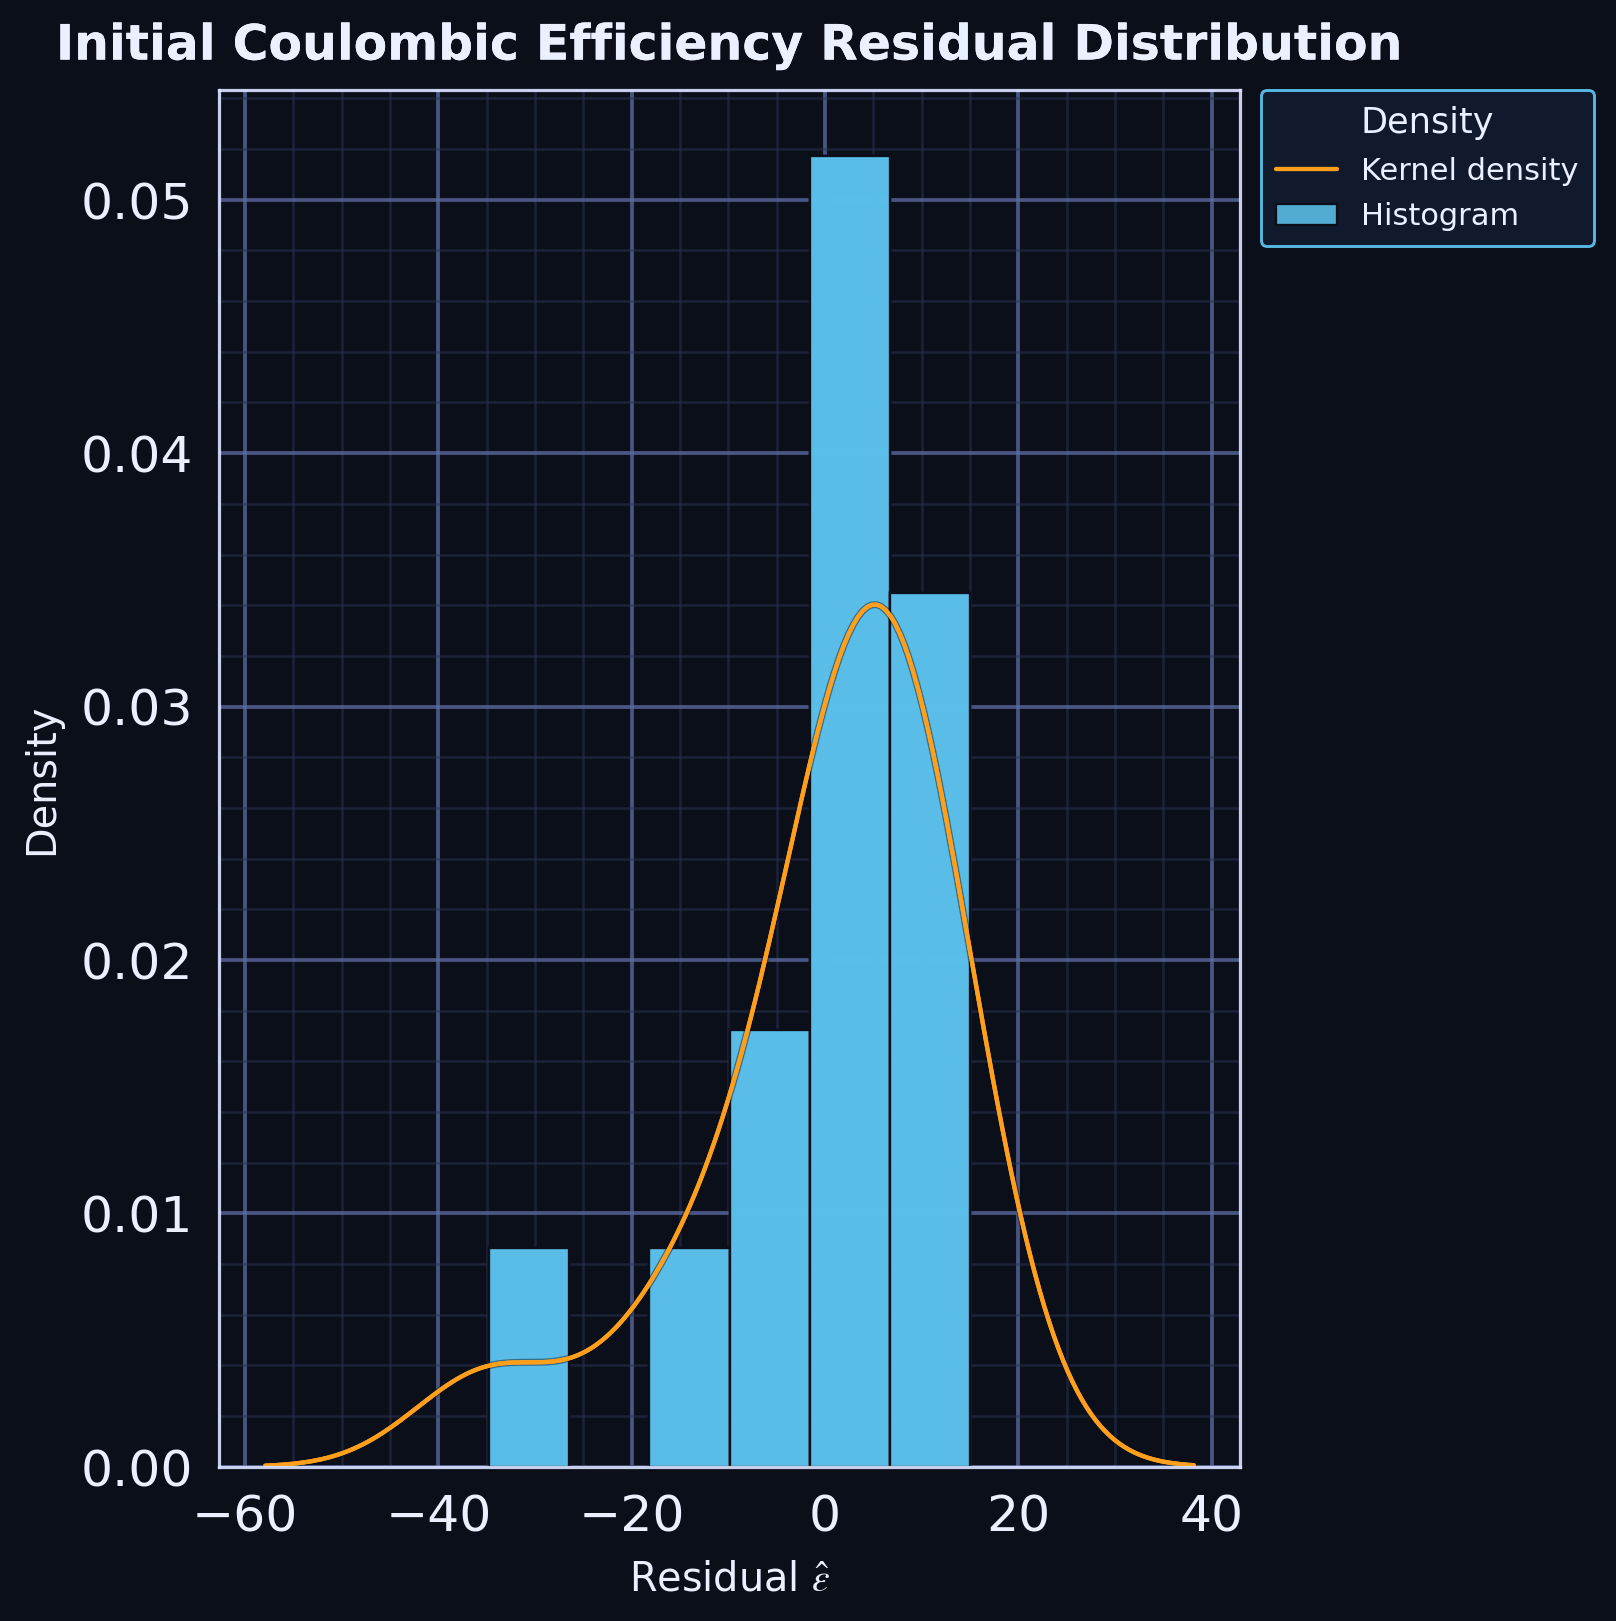

Data behind this chart, as committed beside it:
series, residual, kde_x, kde_density
residual_sample, 0.5643, , 
residual_sample, -3.436, , 
residual_sample, -9.436, , 
residual_sample, 5.564, , 
residual_sample, 7.564, , 
residual_sample, 11.56, , 
residual_sample, 6.564, , 
residual_sample, 9.764, , 
residual_sample, -17.24, , 
residual_sample, -34.74, , 
residual_sample, 14.96, , 
residual_sample, 3.764, , 
residual_sample, -0.6357, , 
residual_sample, 5.164, , 
kde, , -34.74, 0.00399
kde, , -34.49, 0.004012
kde, , -34.24, 0.004031
kde, , -33.99, 0.004048
kde, , -33.74, 0.004063
kde, , -33.49, 0.004076
kde, , -33.24, 0.004086
kde, , -32.99, 0.004095
kde, , -32.74, 0.004103
kde, , -32.49, 0.004108
kde, , -32.24, 0.004113
kde, , -31.99, 0.004116
kde, , -31.74, 0.004118
kde, , -31.49, 0.004119
kde, , -31.24, 0.00412
kde, , -30.99, 0.00412
kde, , -30.74, 0.00412
kde, , -30.49, 0.00412
kde, , -30.24, 0.00412
kde, , -29.99, 0.00412
kde, , -29.74, 0.004121
kde, , -29.49, 0.004123
kde, , -29.24, 0.004126
kde, , -28.99, 0.00413
kde, , -28.74, 0.004135
kde, , -28.49, 0.004142
kde, , -28.24, 0.004151
kde, , -27.99, 0.004162
kde, , -27.74, 0.004175
kde, , -27.49, 0.00419
kde, , -27.24, 0.004208
kde, , -26.99, 0.004228
kde, , -26.74, 0.004252
kde, , -26.49, 0.004278
kde, , -26.24, 0.004307
kde, , -25.99, 0.00434
kde, , -25.74, 0.004375
kde, , -25.5, 0.004415
kde, , -25.25, 0.004457
kde, , -25, 0.004504
kde, , -24.75, 0.004554
kde, , -24.5, 0.004607
kde, , -24.25, 0.004665
kde, , -24, 0.004726
kde, , -23.75, 0.004791
kde, , -23.5, 0.00486
... 154 more rows
